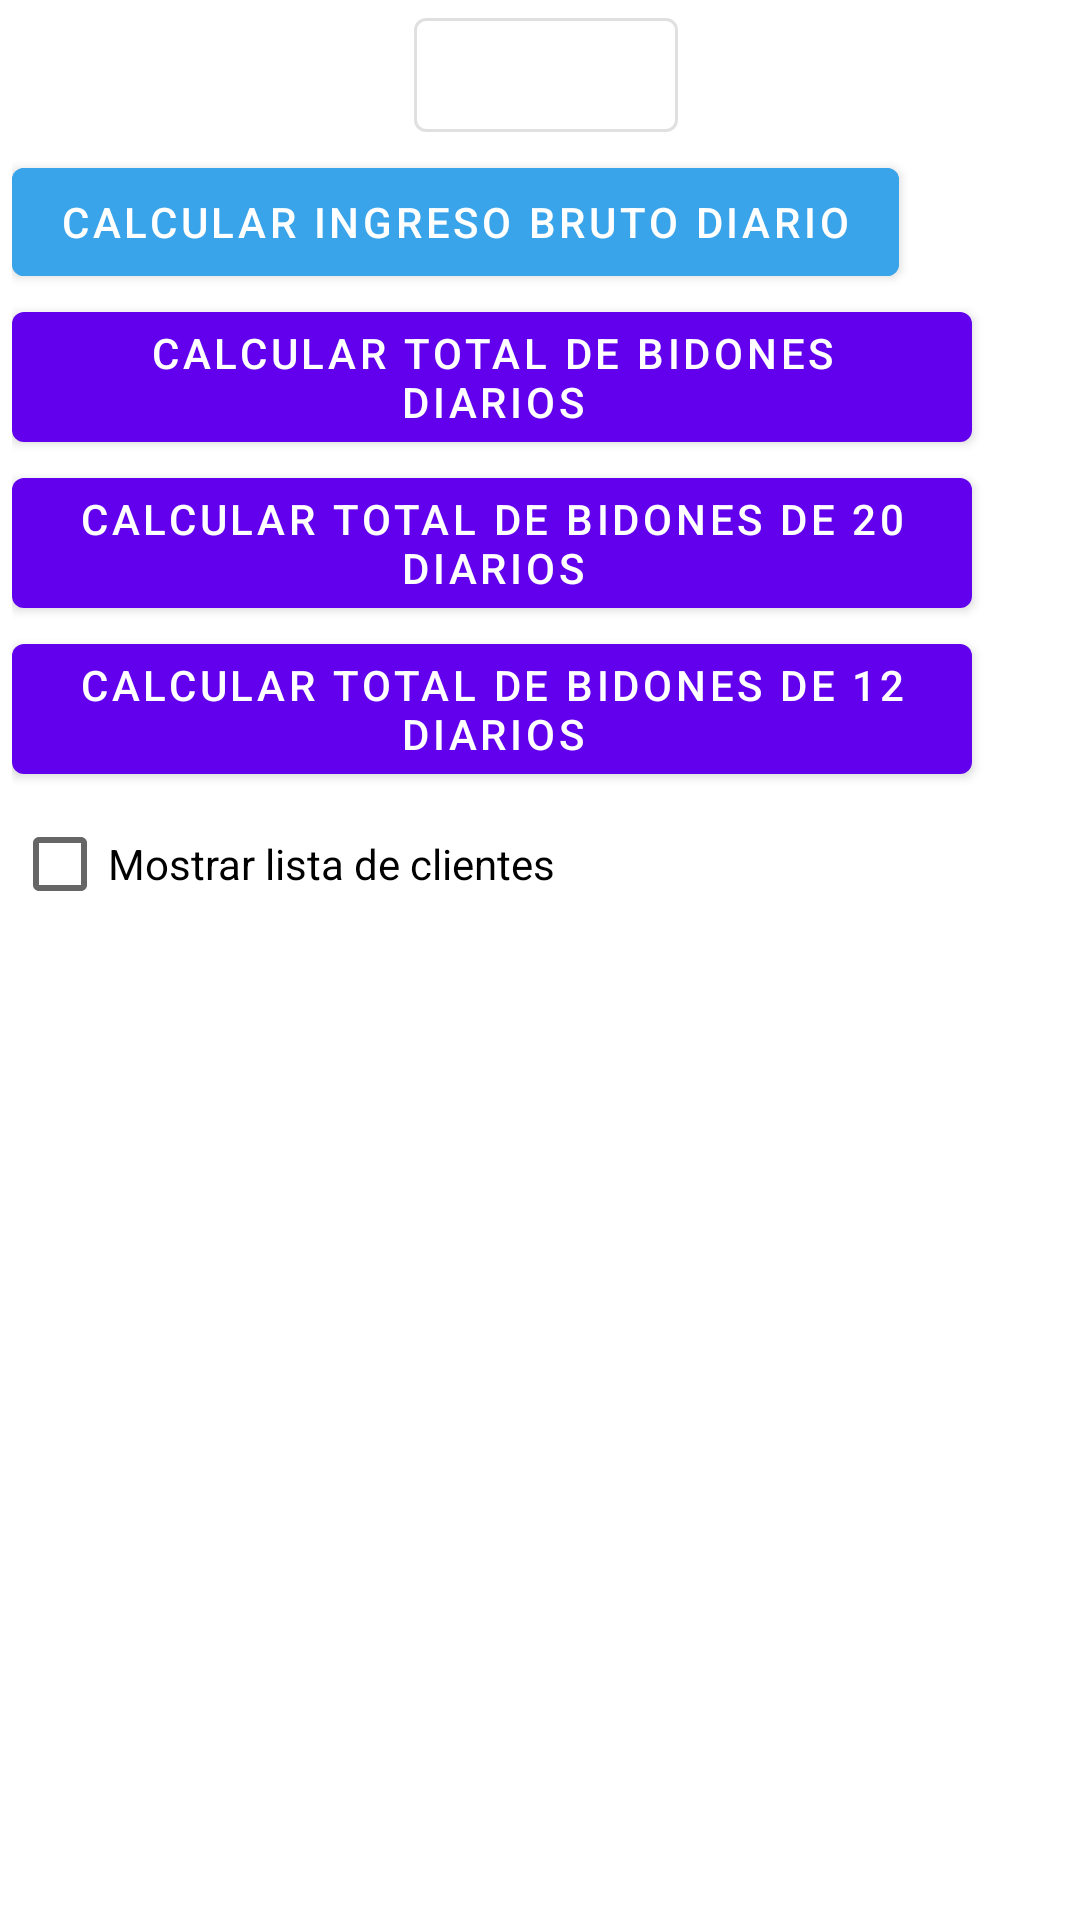

Produce the Android XML layout that renders to this screen, including the resource entries it uses.
<!-- AndroidManifest.xml: application theme AppBaseTheme -->
<!-- res/layout/fragment_calcular_dia.xml -->
<?xml version="1.0" encoding="utf-8"?>
<LinearLayout xmlns:android="http://schemas.android.com/apk/res/android"
    android:layout_width="match_parent"
    android:layout_height="match_parent"
    android:paddingLeft="4dp"
    android:dividerPadding="16dp"
    android:gravity="fill_vertical"
    android:orientation="vertical">

    <com.google.android.material.button.MaterialButton
        android:id="@+id/buttonDiaCalcular"
        style="@style/AppTheme.DateButton"
        android:layout_gravity="center" />


    <com.google.android.material.button.MaterialButton
        android:id="@+id/calcular_dinero_dia"
        style="@style/AppTheme.Button"
        android:layout_width="wrap_content"
        android:layout_height="wrap_content"
        android:backgroundTint="@color/colorAccent"
        android:text="@string/calcular_ingreso_dia" />

    <com.google.android.material.button.MaterialButton
        android:id="@+id/calcular_total_bidones_dia"
        style="@style/AppTheme.Button"
        android:layout_width="wrap_content"
        android:layout_height="wrap_content"
        android:text="@string/calcular_bidones_total_dia" />

    <com.google.android.material.button.MaterialButton
        android:id="@+id/calcular_bidones_20_dia"
        style="@style/AppTheme.Button"
        android:layout_width="wrap_content"
        android:layout_height="wrap_content"
        android:text="@string/calcular_bidones_20_dia" />

    <com.google.android.material.button.MaterialButton
        android:id="@+id/calcular_bidones_12_dia"
        style="@style/AppTheme.Button"
        android:layout_width="wrap_content"
        android:layout_height="wrap_content"
        android:text="@string/calcular_bidones_dia_12" />

    <CheckBox
        android:id="@+id/checkbox_lista_dia"
        android:layout_width="wrap_content"
        android:layout_height="wrap_content"
        android:text="@string/mostrar_lista" />

    <ProgressBar
        android:id="@+id/progress_calcular_dia"
        style="@style/AppTheme.Progressbar" />

    <LinearLayout
        android:id="@+id/fragment_resultados_dia"
        android:layout_width="wrap_content"
        android:layout_height="wrap_content"

        />
</LinearLayout>
<!-- resources referenced by this layout -->
<resources>
  <color name="colorAccent">#3aa4ea</color>
  <string name="calcular_bidones_20_dia">Calcular total de bidones de 20 diarios</string>
  <string name="calcular_bidones_dia_12">Calcular total de bidones de 12 diarios</string>
  <string name="calcular_bidones_total_dia">Calcular total de bidones diarios</string>
  <string name="calcular_ingreso_dia">Calcular ingreso bruto diario</string>
  <string name="mostrar_lista">Mostrar lista de clientes</string>
  <style name="AppTheme.Button" parent="Widget.MaterialComponents.Button.UnelevatedButton">
          <item name="backgroundTint">@color/colorAccent</item>
          <item name="android:textAppearance">@style/ThemeOverlay.MaterialComponents.Light</item>
          <item name="android:textSize">20sp</item>
      </style>
  <style name="AppTheme.DateButton" parent="Widget.MaterialComponents.Button.OutlinedButton">
          <item name="android:layout_width">wrap_content</item>
          <item name="android:layout_height">50dp</item>
          <item name="android:textAppearance">@style/ThemeOverlay.MaterialComponents.Light</item>
          <item name="android:textColor">@color/colorAccent</item>
          <item name="android:textSize">20sp</item>
      </style>
  <style name="AppTheme.Progressbar">
          <item name="android:indeterminateTint">@color/colorAccent</item>
          <item name="android:indeterminateTintMode">src_in</item>
          <item name="android:indeterminate">true</item>
          <item name="android:layout_gravity">center</item>
          <item name="android:layout_width">100dp</item>
          <item name="android:layout_height">100dp</item>
          <item name="android:visibility">gone</item>
      </style>
  <style name="AppBaseTheme" parent="Theme.MaterialComponents.DayNight.NoActionBar">
          <item name="android:statusBarColor">@android:color/transparent</item>
          <item name="android:colorPrimary">@color/colorPrimary</item>
          <item name="android:colorPrimaryDark">@color/colorPrimaryDark</item>
          <item name="android:colorAccent">@color/colorAccent</item>
      </style>
  <color name="colorPrimary">#3aa4ea</color>
  <color name="colorPrimaryDark">#2e83bb</color>
</resources>
